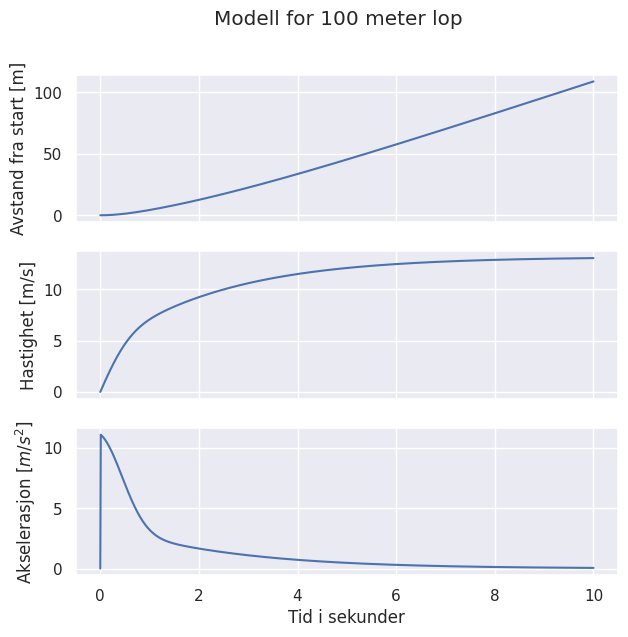

Write the Python code that produced this figure.
import numpy as np
import matplotlib.pyplot as plt
import seaborn as sns

#Sette opp Variabler

massen_til_loperen = 80 # Kg Massen til løperen

#Kraften løperen dytter seg fram med
F = 400 #Newton


#Setter opp tiden
antall_steg = 1000
slutt_tid = 10 # omtrent tiden det tar for en olympisk 100 meter løper
tid = np.linspace(0,slutt_tid, antall_steg) # setter opp en array for tid
tids_steg = slutt_tid/antall_steg # bestemmer hvor mye tid skal gå mellom hvert punkt




#Variabler for luftmotstand
luft_tetthet = 1.293 # kg/m^3
areal = 0.45 # Tverrsnitt av løper
luft_faktor = 1.2 # Motstandsfaktor i luft
vind_styrke = 0 #  hastigheten til luften

#Variabler for oppstartsfasen av løpet når løperen er bøyd
F_grense = 25.8 # sN/m Kraften som er avhengig av farten fv
F_bøyd = 488  #N kraften løperen dytter med i starten   fc
tid_bøyd= 0.67 # Tiden løperen er bøyd i oppstartsfasen

#


def enkel_modell(): # Den enkle modellen ser bare på kraften som løperen dytter med.
    return F/massen_til_loperen


def forbedret_modell(v):
    #I denne modellen ser vi også på luftmotstanden
    return (F - (0.5*luft_tetthet*luft_faktor*areal*(v-vind_styrke)**2))/massen_til_loperen


def realistisk_modell(v, t):
    """Siden løperen begynner i en bøyd posisjon og har derfor mindre areal og en større kraft. Dette varer bare i en kort tid så vi bruker noen formler for å legge dette til
    """
    return (F + F_bøyd*np.exp(-(t/tid_bøyd)**2)-F_grense*v- ((0.5*luft_tetthet*luft_faktor*areal*(v - vind_styrke)**2))*(1-0.25*np.exp(-(t/tid_bøyd)**2)))/massen_til_loperen


#setter opp arrayer
akselerasjon = np.zeros(antall_steg)
fart = np.zeros(antall_steg)
posisjon = np.zeros(antall_steg)



#for løkke for Euler-Cromer metode

for element in range(antall_steg - 1):
    akselerasjon[element + 1] = realistisk_modell(fart[element], tid[element])
    fart[element + 1] = fart[element] + akselerasjon[element + 1] * tids_steg
    posisjon[element + 1] = posisjon[element] + fart[element + 1] * tids_steg


#for å finne tiden det tar å løpe 100 meter
for i in range(antall_steg-1):
    if posisjon[i]> 100:
        tid_brukt = tid[i]
        break

print(f"En olympisk løper bruker {tid_brukt:.2f} sekunder på 100 meter")






#Kode for å lage grafer for avstand hastighet og akselerasjon

sns.set()
fig, ax = plt.subplots(3, sharex = True,  figsize=(7,6.5) )
fig.suptitle("Modell for 100 meter lop")
plt.xlabel("Tid i sekunder")

ax[0].plot(tid,posisjon)
ax[0].set_ylabel("Avstand fra start [m]")

ax[1].plot(tid,fart)
ax[1].set_ylabel("Hastighet [m/s]")

ax[2].plot(tid,akselerasjon)
ax[2].set_ylabel("Akselerasjon [$m/s^2$]")


plt.show()
